5-way image classification set "eye-classification" from GitHub (khangpd15/BACK_END_AI_LACMAT); label vocabulary: esotropia, exotropia, hypertropia, hypotropia, normal.

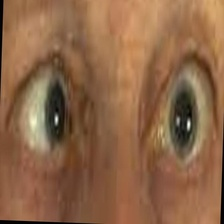
Label: esotropia

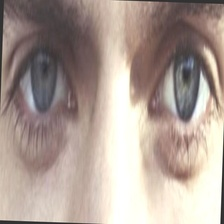
Label: normal

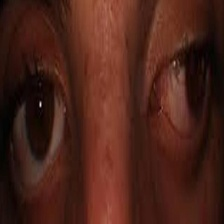
Label: exotropia

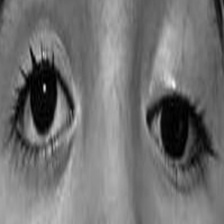
Label: hypotropia

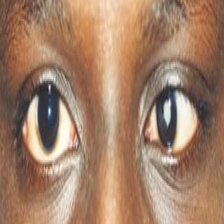
Label: esotropia

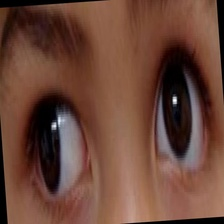
Label: exotropia
